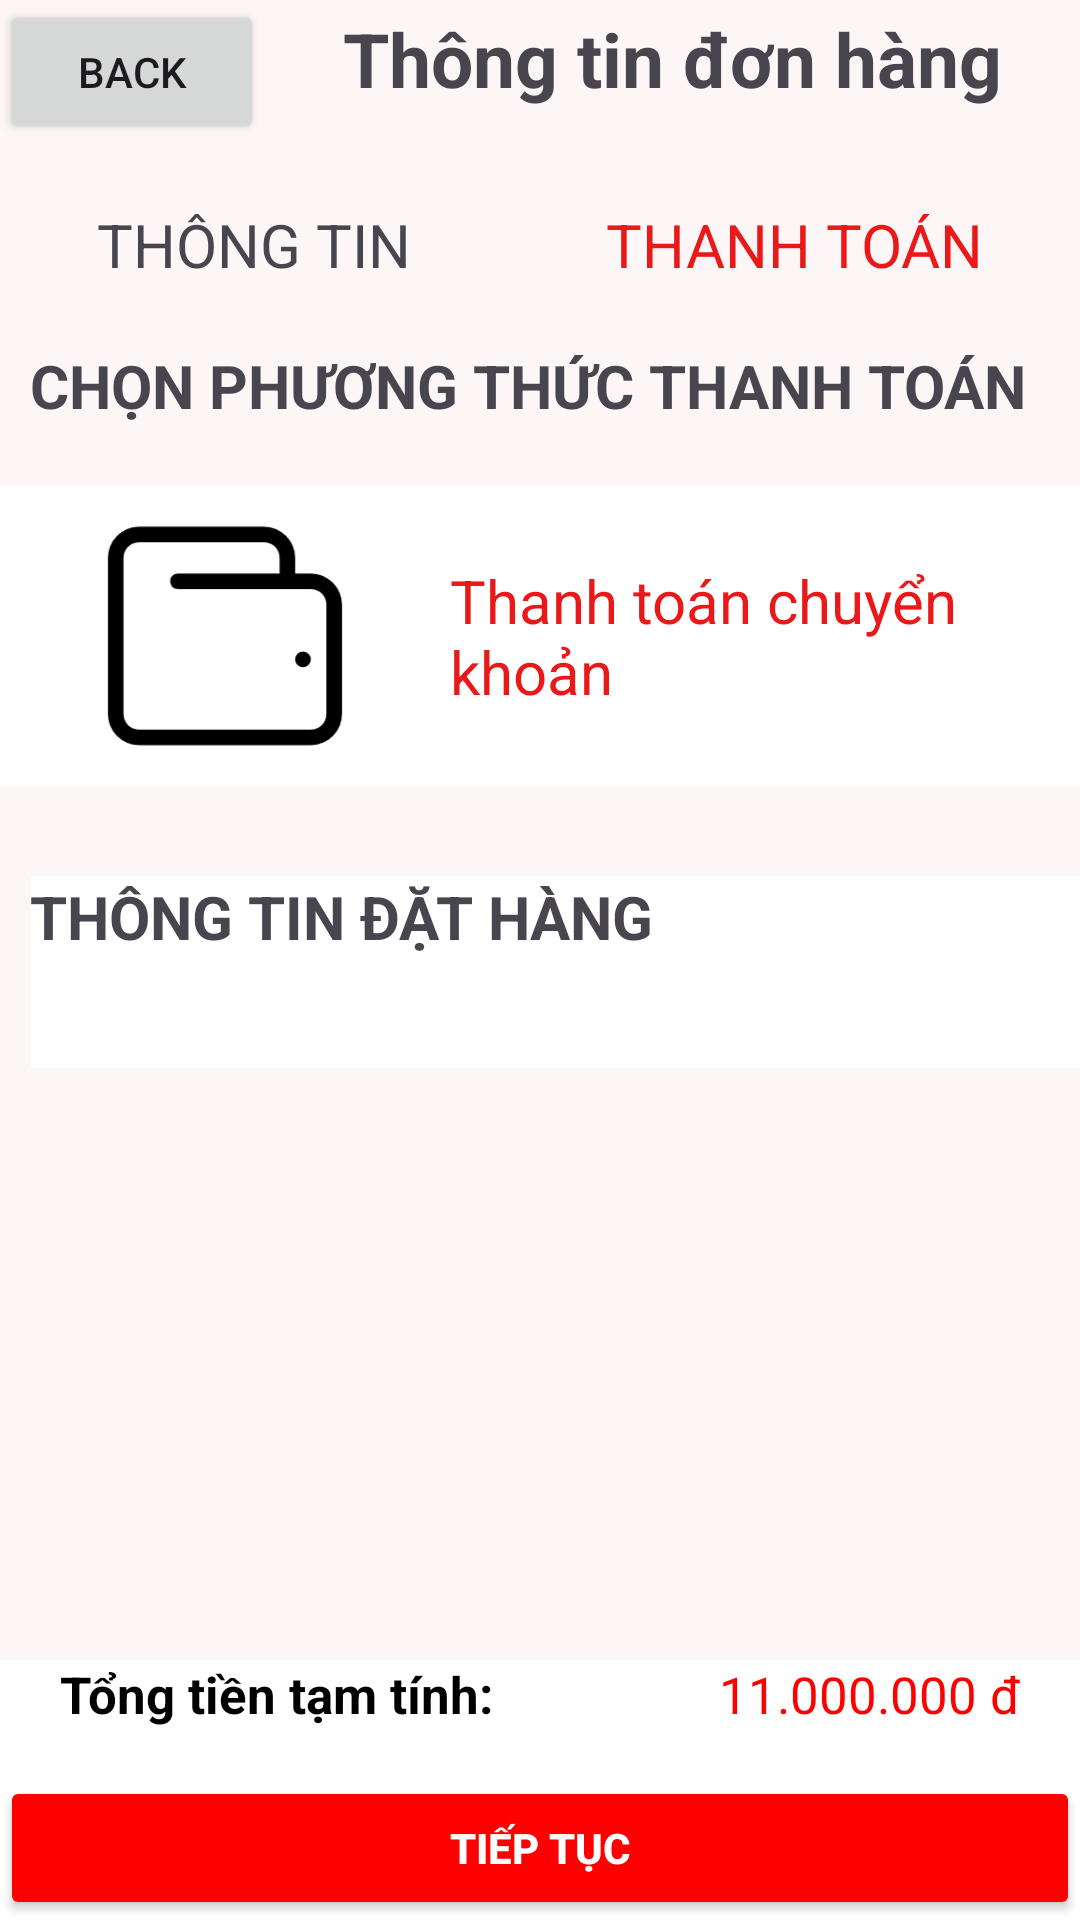

Write the Android layout XML for this screen, with the resource values it uses.
<!-- AndroidManifest.xml: application theme Theme.DoAn -->
<!-- res/layout/activity_main_thanh_toan.xml -->
<?xml version="1.0" encoding="utf-8"?>
<androidx.constraintlayout.widget.ConstraintLayout xmlns:android="http://schemas.android.com/apk/res/android"
    xmlns:app="http://schemas.android.com/apk/res-auto"
    xmlns:tools="http://schemas.android.com/tools"
    android:id="@+id/main"
    android:layout_width="match_parent"
    android:layout_height="match_parent"
    tools:context=".MainThanhToan"
    android:background="#FCF6F6"
    android:fitsSystemWindows="true"
    >


    <LinearLayout
        android:id="@+id/ll"
        android:layout_width="match_parent"
        android:layout_height="wrap_content"
        android:orientation="horizontal"
        tools:layout_editor_absoluteX="1dp"
        tools:layout_editor_absoluteY="1dp"
        tools:ignore="MissingConstraints">

        <Button
            android:id="@+id/btnBack"
            android:layout_width="wrap_content"
            android:layout_height="wrap_content"
            android:text="Back"
            />

        <TextView
            android:layout_width="match_parent"
            android:layout_height="wrap_content"
            android:text="Thông tin đơn hàng"
            android:textStyle="bold"
            android:textSize="25dp"
            android:gravity="center"
            />
    </LinearLayout>

    <LinearLayout
        android:id="@+id/linearLayout"
        android:layout_width="match_parent"
        android:layout_height="wrap_content"
        android:layout_marginTop="20dp"
        app:layout_constraintTop_toBottomOf="@+id/ll"
        tools:ignore="MissingConstraints">

        <TextView
            android:layout_width="wrap_content"
            android:layout_height="wrap_content"
            android:layout_weight="1"
            android:gravity="center"
            android:text="THÔNG TIN"
            android:textSize="20dp" />

        <TextView
            android:layout_width="wrap_content"
            android:layout_height="wrap_content"
            android:layout_weight="1"
            android:gravity="center"
            android:text="THANH TOÁN"
            android:textColor="@color/red"
            android:textSize="20dp"

            />
    </LinearLayout>



    <LinearLayout
        android:layout_width="match_parent"
        android:layout_height="wrap_content"
        android:background="@color/white"
        android:orientation="vertical"

        app:layout_constraintBottom_toBottomOf="parent">

        <LinearLayout
            android:layout_width="match_parent"
            android:layout_height="wrap_content"
            android:gravity="center_vertical"
            android:orientation="horizontal">

            <TextView
                android:layout_width="wrap_content"
                android:layout_height="wrap_content"
                android:layout_marginLeft="20dp"
                android:text="Tổng tiền tạm tính:"
                android:textColor="@android:color/black"
                android:textSize="17sp"
                android:textStyle="bold" />

            <TextView
                android:id="@+id/tvTongGia"
                android:layout_width="0dp"
                android:layout_height="wrap_content"
                android:layout_marginRight="20dp"
                android:layout_weight="1"
                android:gravity="end"
                android:text="11.000.000 đ"
                android:textColor="#FF0000"
                android:textSize="17sp" />
        </LinearLayout>

        <Button
            android:id="@+id/btnThanhToan"
            android:layout_width="match_parent"
            android:layout_height="wrap_content"
            android:layout_marginTop="16dp"
            android:backgroundTint="#FF0000"
            android:padding="12dp"
            android:text="TIẾP TỤC"
            android:textColor="@android:color/white"
            android:textStyle="bold" />
    </LinearLayout>

    <TextView
        android:id="@+id/textView2"
        android:layout_width="match_parent"
        android:layout_height="wrap_content"
        android:layout_marginStart="10dp"
        android:layout_marginTop="20dp"
        android:text="CHỌN PHƯƠNG THỨC THANH TOÁN"
        android:textSize="20dp"
        android:textStyle="bold"
        app:layout_constraintStart_toStartOf="parent"
        app:layout_constraintTop_toBottomOf="@+id/linearLayout" />

    <LinearLayout
        android:id="@+id/linearLayout5"
        android:layout_width="match_parent"
        android:layout_height="wrap_content"
        android:layout_marginTop="20dp"
        android:background="@color/white"
        android:orientation="horizontal"
        app:layout_constraintTop_toBottomOf="@+id/textView2"
        tools:ignore="MissingConstraints"

        tools:layout_editor_absoluteX="54dp">

        <ImageView
            android:layout_width="150dp"
            android:layout_height="100dp"
            android:src="@drawable/iconbanking" />

        <TextView
            android:layout_width="match_parent"
            android:layout_height="match_parent"
            android:gravity="center_vertical"
            android:text="Thanh toán chuyển khoản"
            android:textColor="@color/red"
            android:textSize="20dp" />

    </LinearLayout>

    <LinearLayout
        android:layout_width="match_parent"
        android:layout_height="wrap_content"
        android:layout_marginStart="10dp"
        android:layout_marginTop="30dp"
        android:orientation="vertical"
        app:layout_constraintStart_toStartOf="parent"
        app:layout_constraintTop_toBottomOf="@+id/linearLayout5"
        android:background="@color/white"
        >

        <TextView
            android:layout_width="match_parent"
            android:layout_height="wrap_content"
            android:text="THÔNG TIN ĐẶT HÀNG "
            android:textSize="20dp"
            android:textStyle="bold" />


        <TextView
            android:id="@+id/tvThongTin"
            android:layout_width="match_parent"
            android:layout_height="wrap_content"
            android:text=""
            android:textSize="20dp"
            android:layout_marginTop="10dp"
            />

    </LinearLayout>


</androidx.constraintlayout.widget.ConstraintLayout>
<!-- resources referenced by this layout -->
<resources>
  <color name="red">#EA1818</color>
  <color name="white">#FFFFFFFF</color>
  <!-- drawable iconbanking: png bitmap (drawable, 5281 bytes) -->
  <style name="Theme.DoAn" parent="Base.Theme.DoAn" />
  <style name="Base.Theme.DoAn" parent="Theme.Material3.DayNight.NoActionBar">
          
          
  
      </style>
</resources>
